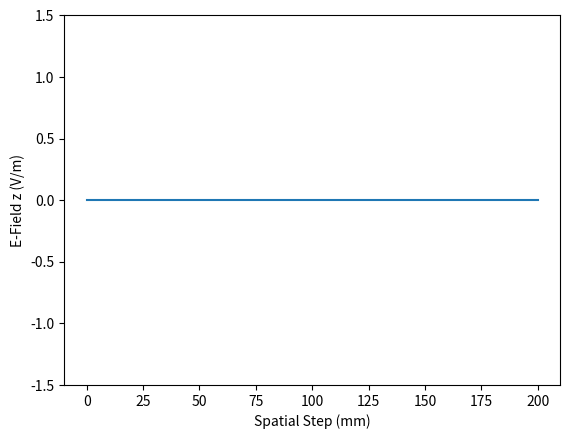

Python code for this plot:
# Finite-Difference Time-Domain simulation in 1 Dimension

import numpy as np
import math
import matplotlib.animation as animation 
import matplotlib.pyplot as plt 
import numpy as np

fig, ax = plt.subplots()
plt.ylim(-1.5, 1.5)
plt.xlabel("Spatial Step (mm)")
plt.ylabel("E-Field z (V/m)")

size = 200              # define spatial axis size
source_node = 10        # define source node
impedance = 377         # free space impedance

H_y = np.zeros(size)                        # magnetic field y-component
E_z = np.zeros(size)                        # electric field z-component
spatial_axis = np.linspace(0, size, size)   # define spatial axis


line2, = ax.plot(spatial_axis, E_z) # plot electric field vs spatial axis


# handle inhomogeneities along spatial axis
relative_permittivity = np.ones(size)       # initialize relative dielectric permittivity for all points along spatial axis to 1 
relative_permeability = np.ones(size)       # initialize relative magnetic permeability for all points along spatial axis to 1 


# UNCOMMENT BELOW to add a dialectric with relative permittivity of 8 beginning at point 150 on the spatial axis
# relative_permittivity[150:] = 8
# plt.axvspan(150, size, alpha=0.5, color='y')


# update equation for y-component of magnetic field (H-field)
def updateMagneticField():
    for i in range(0, size-1):
        H_y[i] = H_y[i] + (E_z[i+1] - E_z[i]) / impedance / relative_permeability[i]

# update equation for z-component of electric field (E-field)
def updateElectricField():
    for i in range(1, size):
        E_z[i] = E_z[i] + (H_y[i] - H_y[i - 1]) * impedance / relative_permittivity[i]




def update(t):
    
    # absorbing boundary condition for magnetic field
    H_y[size-1]=H_y[size-2]

    # update magnetic field
    updateMagneticField()

    # magnetic field total-field/scattered-field boundary
    H_y[source_node-1] -= math.exp(-(t-30) * (t-30) / 100) / impedance

    # absorbing boundary condition for electric field
    E_z[0] = E_z[1]
    
    # update electric field
    updateElectricField()

    # electric field total-field/scattered-field boundary
    E_z[source_node] += math.exp(-(t+0.5-(-0.5)-30) * (t+0.5-(-0.5)-30) / 100)

    # Plot electric field vs. spatial axis
    line2.set_data(spatial_axis, E_z)
    return line2


ani = animation.FuncAnimation(fig=fig, func=update, frames=500, interval=1, repeat=False)
plt.show()